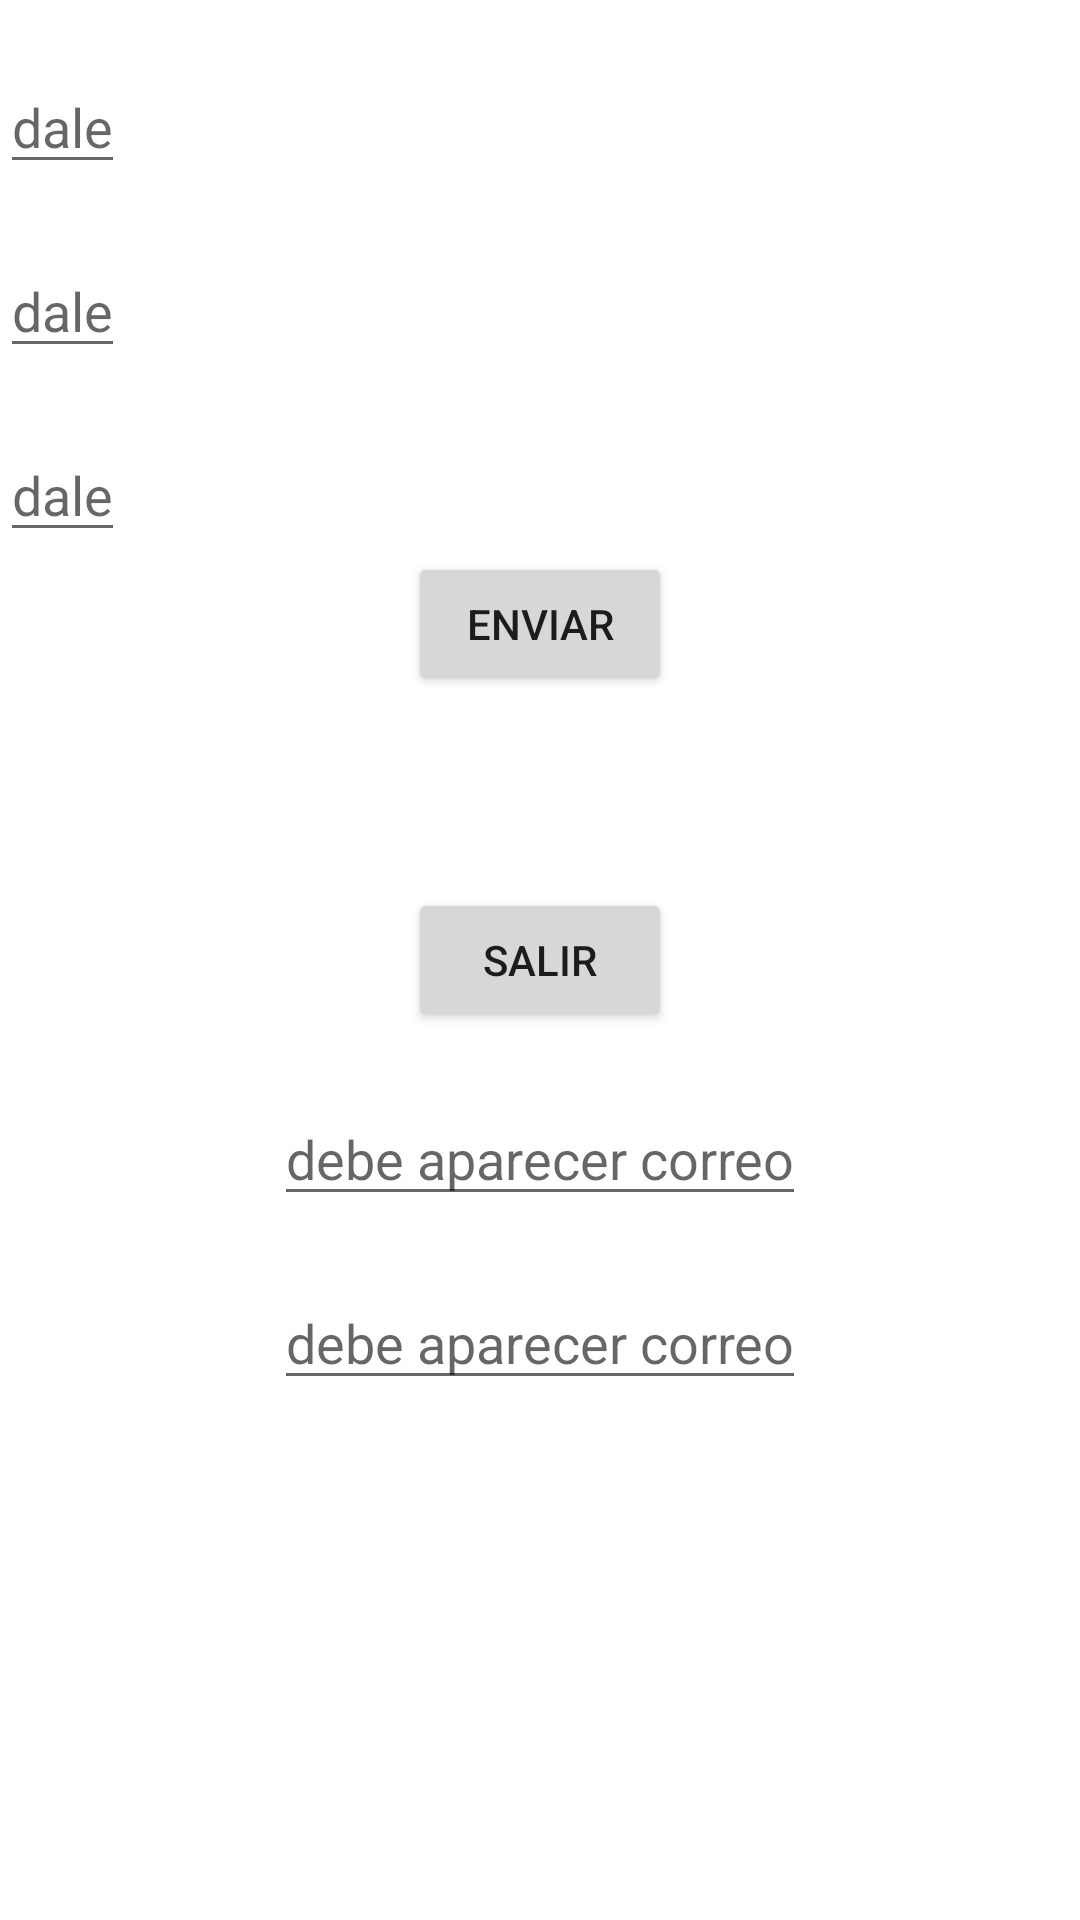

The Android layout XML behind this screen, and the referenced resources:
<!-- AndroidManifest.xml: application theme Theme.Bubble_Pet_xForce -->
<!-- res/layout/activity_sing_out.xml -->
<?xml version="1.0" encoding="utf-8"?>
<RelativeLayout xmlns:android="http://schemas.android.com/apk/res/android"
    xmlns:app="http://schemas.android.com/apk/res-auto"
    xmlns:tools="http://schemas.android.com/tools"
    android:layout_width="match_parent"
    android:layout_height="match_parent"
    tools:context=".SingOut">

    <EditText
        android:id="@+id/txt1"
        android:layout_width="wrap_content"
        android:layout_height="wrap_content"
        android:hint="dale"
        android:layout_marginTop="20dp"/>


    <EditText
        android:id="@+id/text2"
        android:layout_width="wrap_content"
        android:layout_height="wrap_content"
        android:layout_marginTop="20dp"
        android:layout_below="@+id/txt1"
        android:hint="dale"/>


    <EditText
        android:id="@+id/txt3"
        android:layout_width="wrap_content"
        android:layout_height="wrap_content"
        android:layout_marginTop="20dp"
        android:layout_below="@+id/text2"
        android:hint="dale"/>

    <Button
        android:id="@+id/btnData"
        android:layout_width="wrap_content"
        android:layout_height="wrap_content"
        android:layout_below="@+id/txt3"
        android:layout_centerHorizontal="true"
        android:text="enviar"/>
    <Button
        android:id="@+id/btnGetOutOk"
        android:layout_width="wrap_content"
        android:layout_height="wrap_content"
        android:text="salir"
        android:layout_centerVertical="true"
        android:layout_centerHorizontal="true"/>

    <EditText
        android:id="@+id/txtDatos"
        android:layout_width="wrap_content"
        android:layout_height="wrap_content"
        android:layout_below="@+id/btnGetOutOk"
        android:layout_marginTop="20dp"
        android:hint="debe aparecer correo"
        android:layout_centerHorizontal="true"/>


    <EditText
        android:id="@+id/txtDatos1"
        android:layout_width="wrap_content"
        android:layout_height="wrap_content"
        android:layout_below="@+id/txtDatos"
        android:layout_marginTop="20dp"
        android:hint="debe aparecer correo"
        android:layout_centerHorizontal="true"/>

</RelativeLayout>
<!-- resources referenced by this layout -->
<resources>
  <style name="Theme.Bubble_Pet_xForce" parent="Theme.MaterialComponents.DayNight.DarkActionBar">
          
          <item name="colorPrimary">@color/purple_500</item>
          <item name="colorPrimaryVariant">@color/purple_700</item>
          <item name="colorOnPrimary">@color/white</item>
          
          <item name="colorSecondary">@color/teal_200</item>
          <item name="colorSecondaryVariant">@color/teal_700</item>
          <item name="colorOnSecondary">@color/black</item>
          
          <item name="android:statusBarColor" tools:targetApi="l">?attr/colorPrimaryVariant</item>
          
      </style>
  <!-- not gathered from this repository: default colours our renderer supplied (Android Studio template values) -->
  <color name="purple_500">#FF6200EE</color>
  <color name="purple_700">#FF3700B3</color>
  <color name="teal_200">#FF03DAC5</color>
  <color name="teal_700">#FF018786</color>
  <color name="black">#FF000000</color>
  <color name="white">#FFFFFFFF</color>
</resources>
